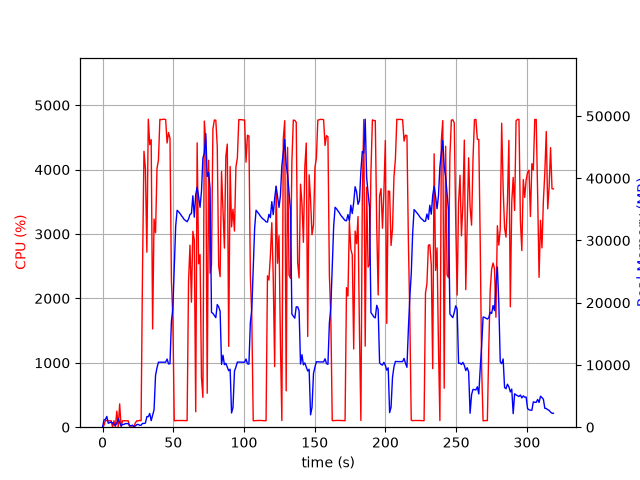

Values plotted in this chart, from the file beside it:
elapsed_time, nproc, cpu, mem_real, mem_virtual
4.673004150390625e-05, 1, 0.0, 10.03, 27666
1.006, 15, 29.8, 1169, 25997
2.018, 6, 104.1, 1252, 12933
3.027, 11, 102.9, 1734, 27485
4.039, 3, 99.2, 629.2, 5301
5.046, 3, 99.2, 736.2, 5397
6.055, 3, 100.2, 833.2, 5517
7.062, 5, 4.0, 695.7, 15561
8.071, 3, 100.2, 375, 4963
9.079, 3, 2.0, 314.4, 4911
10.09, 4, 248.3, 631.1, 12700
11.1, 9, 5.9, 1372, 22445
12.11, 4, 361.8, 734.2, 9797
13.12, 3, 3.0, 209.5, 4931
14.13, 3, 99.1, 437.2, 5139
15.13, 3, 101.2, 453.9, 5199
16.14, 3, 99.2, 576.4, 5347
17.15, 3, 99.9, 576.4, 5347
18.16, 3, 99.9, 576.3, 5347
19.17, 3, 0.0, 277.6, 4976
20.18, 3, 1.0, 222.9, 4931
21.2, 3, 0.0, 327.8, 9079
22.21, 2, 12.9, 76.55, 211.6
23.22, 1, 67.2, 194.4, 1080
24.23, 1, 99.9, 422.4, 2040
25.24, 1, 99.0, 440.5, 1528
26.25, 1, 106.9, 316.1, 30010
27.26, 1, 99.9, 316.1, 30010
28.27, 1, 2456, 614.2, 30010
29.29, 1, 4284, 594.8, 30010
30.31, 1, 4015, 657.1, 30010
31.33, 1, 2718, 1704, 31855
32.35, 1, 4782, 1688, 31855
33.37, 1, 4388, 2202, 31855
34.39, 1, 4464, 1050, 31855
35.41, 1, 1525, 1925, 32447
36.42, 1, 3232, 2795, 32447
37.47, 1, 3019, 8327, 41733
38.5, 1, 4018, 9548, 45829
39.52, 1, 4148, 10446, 45829
40.54, 1, 4780, 10446, 45829
41.56, 1, 4775, 10446, 45829
42.58, 1, 4782, 10446, 45829
43.6, 1, 4782, 10446, 45829
44.62, 1, 4778, 10446, 45829
45.64, 1, 4413, 10955, 45829
46.66, 1, 4576, 10170, 45829
47.68, 1, 4485, 10200, 48063
48.7, 1, 2272, 17023, 61007
49.71, 1, 1699, 19071, 81487
50.71, 1, 100.2, 25745, 81487
51.72, 1, 102.2, 32349, 81487
52.73, 1, 103.2, 34854, 81487
53.74, 1, 104.2, 34615, 81487
54.75, 1, 103.1, 34342, 81487
55.75, 1, 104.2, 33994, 81487
56.76, 1, 103.1, 33709, 81487
57.77, 1, 101.2, 33362, 81487
58.78, 1, 100.2, 33197, 81487
59.79, 1, 101.0, 33017, 81487
... 255 more rows
